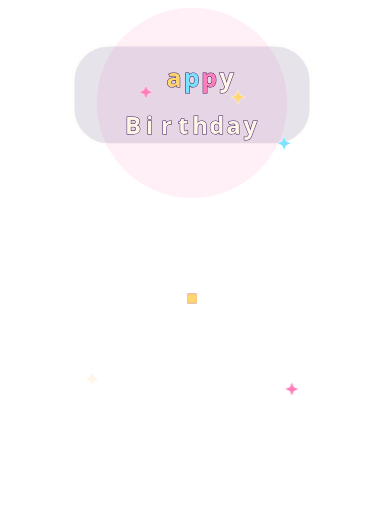
t = 0.00 s
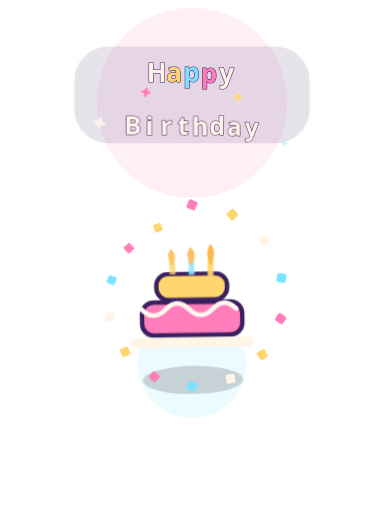
t = 0.85 s
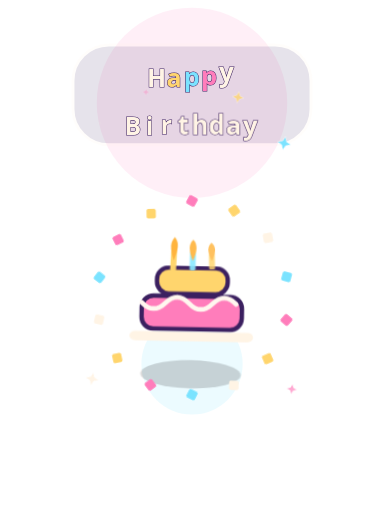
t = 1.27 s
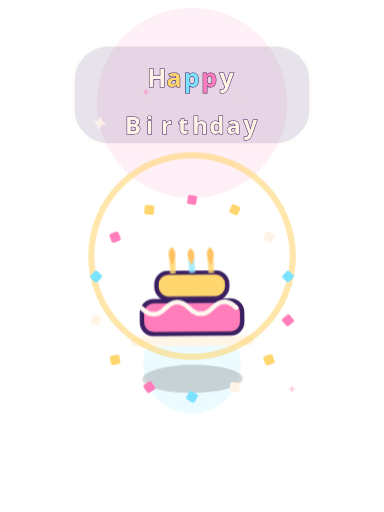
t = 1.93 s
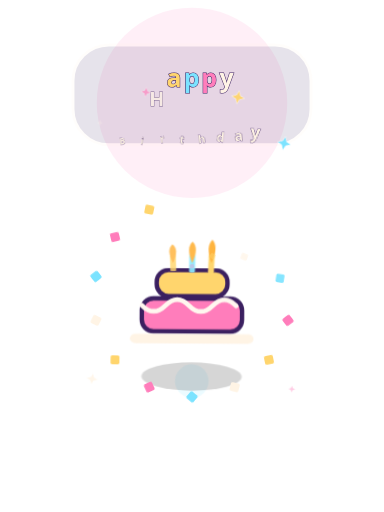
t = 2.56 s
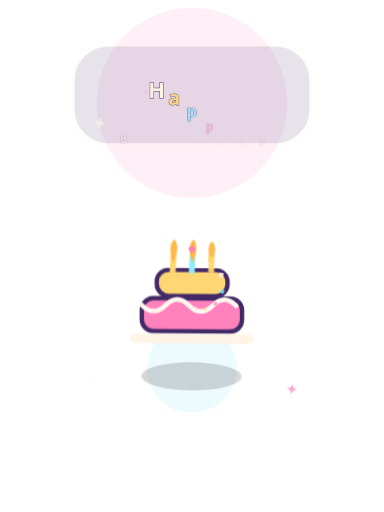
t = 3.22 s

The animated SVG that drew these frames (rendered in a browser with its animation timeline set to each time). Animation: 60 CSS @keyframes rules; one cycle of 3.85 s, repeats indefinitely.

<?xml version="1.0" encoding="UTF-8" standalone="no"?>
<svg xmlns="http://www.w3.org/2000/svg" width="768" height="1024" viewBox="0 0 768 1024" preserveAspectRatio="xMidYMid meet" data-wink-name="Happy Birthday Bounce Title" data-wink-category="Happy Birthday" data-wink-duration="3000ms" aria-label="Happy Birthday Bounce Title">
  <style>
  text {
    font-family: 'Trebuchet MS', 'Segoe UI', sans-serif;
    paint-order: stroke fill;
  }

  @keyframes wink-enter-pop {
    0%, 100% {
      opacity: 0;
      transform: translate(var(--from-x, 0px), var(--from-y, 32px)) scale(0.32) rotate(var(--from-r, -14deg));
    }
    14% { opacity: 1; }
    32% { opacity: 1; transform: translate(0px, 0px) scale(1.08) rotate(0deg); }
    64% { opacity: 1; transform: translate(0px, 0px) scale(1) rotate(0deg); }
    88% { opacity: 1; }
  }

  @keyframes wink-enter-rise {
    0%, 100% { opacity: 0; transform: translate(0px, 120px) scale(0.4); }
    18% { opacity: 1; }
    34% { opacity: 1; transform: translate(0px, -10px) scale(1.05); }
    50%, 84% { opacity: 1; transform: translate(0px, 0px) scale(1); }
  }

  @keyframes wink-enter-spin {
    0%, 100% { opacity: 0; transform: rotate(-220deg) scale(0.2); }
    18% { opacity: 1; }
    36% { opacity: 1; transform: rotate(12deg) scale(1.08); }
    54%, 86% { opacity: 1; transform: rotate(0deg) scale(1); }
  }

  @keyframes wink-hover-bob {
    0%, 100% { transform: translateY(0px) rotate(-1deg); }
    50% { transform: translateY(-14px) rotate(1.4deg); }
  }

  @keyframes wink-hover-sway {
    0%, 100% { transform: rotate(-3deg) translateY(0px); }
    50% { transform: rotate(3deg) translateY(-8px); }
  }

  @keyframes wink-pulse {
    0%, 100% { transform: scale(0.96); opacity: 0.65; }
    50% { transform: scale(1.08); opacity: 1; }
  }

  @keyframes wink-impact-ring {
    0%, 46%, 100% { opacity: 0; transform: scale(0.24); }
    58% { opacity: 0.95; transform: scale(1); }
    82% { opacity: 0; transform: scale(1.38); }
  }

  @keyframes wink-burst-sprite {
    0%, 100% {
      opacity: 0;
      transform: translate(0px, 0px) scale(0.18) rotate(var(--r0, 0deg));
    }
    18% { opacity: 1; }
    60% {
      opacity: 1;
      transform: translate(var(--tx, 0px), var(--ty, 0px)) scale(1) rotate(var(--r1, 180deg));
    }
    82% {
      opacity: 1;
      transform: translate(var(--tx, 0px), var(--ty, 0px)) scale(0.92) rotate(var(--r2, 320deg));
    }
  }

  @keyframes wink-fall {
    0%, 100% {
      opacity: 0;
      transform: translate(0px, -120px) rotate(var(--r0, 0deg)) scale(0.55);
    }
    14% { opacity: 1; }
    84% { opacity: 1; }
    100% {
      opacity: 0;
      transform: translate(var(--tx, 0px), var(--ty, 620px)) rotate(var(--r1, 220deg)) scale(1);
    }
  }

  @keyframes wink-twinkle {
    0%, 100% { opacity: 0; transform: scale(0.2) rotate(0deg); }
    50% { opacity: 1; transform: scale(1) rotate(12deg); }
  }

  @keyframes wink-finale {
    0%, 54%, 100% { opacity: 0; transform: scale(0.4); }
    64% { opacity: 1; transform: scale(1.1); }
    84% { opacity: 1; transform: scale(1); }
  }

  @keyframes wink-flame {
    0%, 100% { transform: scaleY(0.82) rotate(-3deg); opacity: 0.78; }
    50% { transform: scaleY(1.12) rotate(3deg); opacity: 1; }
  }

  @keyframes wink-draw-path {
    0%, 100% {
      opacity: 0;
      stroke-dashoffset: var(--dash, 900);
    }
    16% { opacity: 1; }
    42%, 82% {
      opacity: 1;
      stroke-dashoffset: 0;
    }
  }

  @keyframes wink-count-step {
    0%, 100% { opacity: 0; transform: scale(0.28); }
    9% { opacity: 1; transform: scale(1.08); }
    18% { opacity: 1; transform: scale(1); }
    26% { opacity: 0; transform: scale(1.18); }
  }

  @keyframes fw-ambient-twinkle {
    0%, 100% {
      opacity: 0;
      transform: scale(0.24) rotate(0deg);
    }
    50% {
      opacity: 1;
      transform: scale(1) rotate(16deg);
    }
  }

  .fw-outline {
    fill: none;
    stroke-linecap: round;
    stroke-linejoin: round;
    stroke-dasharray: var(--dash-len, 1800);
    stroke-dashoffset: var(--dash-len, 1800);
    vector-effect: non-scaling-stroke;
  }

  .fw-dot-outline {
    fill: none;
    stroke-linecap: round;
    stroke-linejoin: round;
    stroke-dasharray: 1 20;
    vector-effect: non-scaling-stroke;
  }

  
    @keyframes fw-trail-a {
      0%, 8%,
      100% {
        opacity: 0;
        stroke-dashoffset: var(--trail-len, 900);
      }
      12% { opacity: 0.12; }
      29% {
        opacity: 0.94;
        stroke-dashoffset: 0;
      }
      33% {
        opacity: 0;
        stroke-dashoffset: 0;
      }
    }

    @keyframes fw-head-a {
      0%, 9%,
      100% {
        opacity: 0;
        transform: translate(0px, 0px) scale(0.18);
      }
      12% { opacity: 1; }
      29% {
        opacity: 1;
        transform: translate(var(--dx, 0px), var(--dy, 0px)) scale(1);
      }
      32% {
        opacity: 0;
        transform: translate(var(--dx, 0px), var(--dy, 0px)) scale(0.42);
      }
    }

    @keyframes fw-pause-a {
      0%, 24%,
      100% {
        opacity: 0;
        transform: scale(0.18);
      }
      28% {
        opacity: 1;
        transform: scale(0.34);
      }
      33% {
        opacity: 0;
        transform: scale(0.62);
      }
    }

    @keyframes fw-window-a {
      0%, 22%,
      100% { opacity: 0; }
      30%,
      42% { opacity: 1; }
      47% { opacity: 0; }
    }

    @keyframes fw-particle-a {
      0%, 22%,
      100% {
        opacity: 0;
        transform: translate(0px, 0px) scale(0.14);
      }
      30% {
        opacity: 1;
        transform: translate(calc(var(--tx, 0px) * 0.24), calc(var(--ty, 0px) * 0.24)) scale(0.5);
      }
      38%,
      42% {
        opacity: 1;
        transform: translate(var(--tx, 0px), var(--ty, 0px)) scale(1);
      }
      47% {
        opacity: 0;
        transform: translate(var(--tx, 0px), var(--ty, 0px)) scale(0.72);
      }
    }

    @keyframes fw-outline-a {
      0%, 22%,
      100% {
        opacity: 0;
        stroke-dashoffset: var(--dash-len, 1800);
      }
      38%,
      42% {
        opacity: 1;
        stroke-dashoffset: 0;
      }
      47% {
        opacity: 0;
        stroke-dashoffset: 0;
      }
    }

    @keyframes fw-burst-a {
      0%, 25%,
      100% {
        opacity: 0;
        transform: scale(0.16);
      }
      26% {
        opacity: 1;
        transform: scale(0.26);
      }
      38% {
        opacity: 1;
        transform: scale(1);
      }
      38% {
        opacity: 0.22;
        transform: scale(1.08);
      }
      47% {
        opacity: 0;
        transform: scale(1.18);
      }
    }

    @keyframes fw-core-a {
      0%, 29%,
      100% {
        opacity: 0;
        transform: scale(0.22);
      }
      38%,
      42% {
        opacity: 0.94;
        transform: scale(1);
      }
      47% {
        opacity: 0;
        transform: scale(1.2);
      }
    }

    @keyframes fw-sparkle-a {
      0%, 34%,
      100% {
        opacity: 0;
        transform: scale(0.24);
      }
      42%,
      42% {
        opacity: 1;
        transform: scale(1);
      }
      47% {
        opacity: 0;
        transform: scale(1.26);
      }
    }
  

    @keyframes fw-trail-b {
      0%, 24%,
      100% {
        opacity: 0;
        stroke-dashoffset: var(--trail-len, 900);
      }
      28% { opacity: 0.12; }
      45% {
        opacity: 0.94;
        stroke-dashoffset: 0;
      }
      49% {
        opacity: 0;
        stroke-dashoffset: 0;
      }
    }

    @keyframes fw-head-b {
      0%, 25%,
      100% {
        opacity: 0;
        transform: translate(0px, 0px) scale(0.18);
      }
      28% { opacity: 1; }
      45% {
        opacity: 1;
        transform: translate(var(--dx, 0px), var(--dy, 0px)) scale(1);
      }
      48% {
        opacity: 0;
        transform: translate(var(--dx, 0px), var(--dy, 0px)) scale(0.42);
      }
    }

    @keyframes fw-pause-b {
      0%, 40%,
      100% {
        opacity: 0;
        transform: scale(0.18);
      }
      44% {
        opacity: 1;
        transform: scale(0.34);
      }
      49% {
        opacity: 0;
        transform: scale(0.62);
      }
    }

    @keyframes fw-window-b {
      0%, 38%,
      100% { opacity: 0; }
      46%,
      58% { opacity: 1; }
      63% { opacity: 0; }
    }

    @keyframes fw-particle-b {
      0%, 38%,
      100% {
        opacity: 0;
        transform: translate(0px, 0px) scale(0.14);
      }
      46% {
        opacity: 1;
        transform: translate(calc(var(--tx, 0px) * 0.24), calc(var(--ty, 0px) * 0.24)) scale(0.5);
      }
      54%,
      58% {
        opacity: 1;
        transform: translate(var(--tx, 0px), var(--ty, 0px)) scale(1);
      }
      63% {
        opacity: 0;
        transform: translate(var(--tx, 0px), var(--ty, 0px)) scale(0.72);
      }
    }

    @keyframes fw-outline-b {
      0%, 38%,
      100% {
        opacity: 0;
        stroke-dashoffset: var(--dash-len, 1800);
      }
      54%,
      58% {
        opacity: 1;
        stroke-dashoffset: 0;
      }
      63% {
        opacity: 0;
        stroke-dashoffset: 0;
      }
    }

    @keyframes fw-burst-b {
      0%, 41%,
      100% {
        opacity: 0;
        transform: scale(0.16);
      }
      42% {
        opacity: 1;
        transform: scale(0.26);
      }
      54% {
        opacity: 1;
        transform: scale(1);
      }
      54% {
        opacity: 0.22;
        transform: scale(1.08);
      }
      63% {
        opacity: 0;
        transform: scale(1.18);
      }
    }

    @keyframes fw-core-b {
      0%, 45%,
      100% {
        opacity: 0;
        transform: scale(0.22);
      }
      54%,
      58% {
        opacity: 0.94;
        transform: scale(1);
      }
      63% {
        opacity: 0;
        transform: scale(1.2);
      }
    }

    @keyframes fw-sparkle-b {
      0%, 50%,
      100% {
        opacity: 0;
        transform: scale(0.24);
      }
      58%,
      58% {
        opacity: 1;
        transform: scale(1);
      }
      63% {
        opacity: 0;
        transform: scale(1.26);
      }
    }
  

    @keyframes fw-trail-c {
      0%, 40%,
      100% {
        opacity: 0;
        stroke-dashoffset: var(--trail-len, 900);
      }
      44% { opacity: 0.12; }
      61% {
        opacity: 0.94;
        stroke-dashoffset: 0;
      }
      65% {
        opacity: 0;
        stroke-dashoffset: 0;
      }
    }

    @keyframes fw-head-c {
      0%, 41%,
      100% {
        opacity: 0;
        transform: translate(0px, 0px) scale(0.18);
      }
      44% { opacity: 1; }
      61% {
        opacity: 1;
        transform: translate(var(--dx, 0px), var(--dy, 0px)) scale(1);
      }
      64% {
        opacity: 0;
        transform: translate(var(--dx, 0px), var(--dy, 0px)) scale(0.42);
      }
    }

    @keyframes fw-pause-c {
      0%, 56%,
      100% {
        opacity: 0;
        transform: scale(0.18);
      }
      60% {
        opacity: 1;
        transform: scale(0.34);
      }
      65% {
        opacity: 0;
        transform: scale(0.62);
      }
    }

    @keyframes fw-window-c {
      0%, 54%,
      100% { opacity: 0; }
      62%,
      74% { opacity: 1; }
      79% { opacity: 0; }
    }

    @keyframes fw-particle-c {
      0%, 54%,
      100% {
        opacity: 0;
        transform: translate(0px, 0px) scale(0.14);
      }
      62% {
        opacity: 1;
        transform: translate(calc(var(--tx, 0px) * 0.24), calc(var(--ty, 0px) * 0.24)) scale(0.5);
      }
      70%,
      74% {
        opacity: 1;
        transform: translate(var(--tx, 0px), var(--ty, 0px)) scale(1);
      }
      79% {
        opacity: 0;
        transform: translate(var(--tx, 0px), var(--ty, 0px)) scale(0.72);
      }
    }

    @keyframes fw-outline-c {
      0%, 54%,
      100% {
        opacity: 0;
        stroke-dashoffset: var(--dash-len, 1800);
      }
      70%,
      74% {
        opacity: 1;
        stroke-dashoffset: 0;
      }
      79% {
        opacity: 0;
        stroke-dashoffset: 0;
      }
    }

    @keyframes fw-burst-c {
      0%, 57%,
      100% {
        opacity: 0;
        transform: scale(0.16);
      }
      58% {
        opacity: 1;
        transform: scale(0.26);
      }
      70% {
        opacity: 1;
        transform: scale(1);
      }
      70% {
        opacity: 0.22;
        transform: scale(1.08);
      }
      79% {
        opacity: 0;
        transform: scale(1.18);
      }
    }

    @keyframes fw-core-c {
      0%, 61%,
      100% {
        opacity: 0;
        transform: scale(0.22);
      }
      70%,
      74% {
        opacity: 0.94;
        transform: scale(1);
      }
      79% {
        opacity: 0;
        transform: scale(1.2);
      }
    }

    @keyframes fw-sparkle-c {
      0%, 66%,
      100% {
        opacity: 0;
        transform: scale(0.24);
      }
      74%,
      74% {
        opacity: 1;
        transform: scale(1);
      }
      79% {
        opacity: 0;
        transform: scale(1.26);
      }
    }
  

    @keyframes fw-trail-d {
      0%, 56%,
      100% {
        opacity: 0;
        stroke-dashoffset: var(--trail-len, 900);
      }
      60% { opacity: 0.12; }
      77% {
        opacity: 0.94;
        stroke-dashoffset: 0;
      }
      81% {
        opacity: 0;
        stroke-dashoffset: 0;
      }
    }

    @keyframes fw-head-d {
      0%, 57%,
      100% {
        opacity: 0;
        transform: translate(0px, 0px) scale(0.18);
      }
      60% { opacity: 1; }
      77% {
        opacity: 1;
        transform: translate(var(--dx, 0px), var(--dy, 0px)) scale(1);
      }
      80% {
        opacity: 0;
        transform: translate(var(--dx, 0px), var(--dy, 0px)) scale(0.42);
      }
    }

    @keyframes fw-pause-d {
      0%, 72%,
      100% {
        opacity: 0;
        transform: scale(0.18);
      }
      76% {
        opacity: 1;
        transform: scale(0.34);
      }
      81% {
        opacity: 0;
        transform: scale(0.62);
      }
    }

    @keyframes fw-window-d {
      0%, 70%,
      100% { opacity: 0; }
      78%,
      90% { opacity: 1; }
      95% { opacity: 0; }
    }

    @keyframes fw-particle-d {
      0%, 70%,
      100% {
        opacity: 0;
        transform: translate(0px, 0px) scale(0.14);
      }
      78% {
        opacity: 1;
        transform: translate(calc(var(--tx, 0px) * 0.24), calc(var(--ty, 0px) * 0.24)) scale(0.5);
      }
      86%,
      90% {
        opacity: 1;
        transform: translate(var(--tx, 0px), var(--ty, 0px)) scale(1);
      }
      95% {
        opacity: 0;
        transform: translate(var(--tx, 0px), var(--ty, 0px)) scale(0.72);
      }
    }

    @keyframes fw-outline-d {
      0%, 70%,
      100% {
        opacity: 0;
        stroke-dashoffset: var(--dash-len, 1800);
      }
      86%,
      90% {
        opacity: 1;
        stroke-dashoffset: 0;
      }
      95% {
        opacity: 0;
        stroke-dashoffset: 0;
      }
    }

    @keyframes fw-burst-d {
      0%, 73%,
      100% {
        opacity: 0;
        transform: scale(0.16);
      }
      74% {
        opacity: 1;
        transform: scale(0.26);
      }
      86% {
        opacity: 1;
        transform: scale(1);
      }
      86% {
        opacity: 0.22;
        transform: scale(1.08);
      }
      95% {
        opacity: 0;
        transform: scale(1.18);
      }
    }

    @keyframes fw-core-d {
      0%, 77%,
      100% {
        opacity: 0;
        transform: scale(0.22);
      }
      86%,
      90% {
        opacity: 0.94;
        transform: scale(1);
      }
      95% {
        opacity: 0;
        transform: scale(1.2);
      }
    }

    @keyframes fw-sparkle-d {
      0%, 82%,
      100% {
        opacity: 0;
        transform: scale(0.24);
      }
      90%,
      90% {
        opacity: 1;
        transform: scale(1);
      }
      95% {
        opacity: 0;
        transform: scale(1.26);
      }
    }
  

    @keyframes fw-trail-single {
      0%, 14%,
      100% {
        opacity: 0;
        stroke-dashoffset: var(--trail-len, 900);
      }
      18% { opacity: 0.12; }
      35% {
        opacity: 0.94;
        stroke-dashoffset: 0;
      }
      39% {
        opacity: 0;
        stroke-dashoffset: 0;
      }
    }

    @keyframes fw-head-single {
      0%, 15%,
      100% {
        opacity: 0;
        transform: translate(0px, 0px) scale(0.18);
      }
      18% { opacity: 1; }
      35% {
        opacity: 1;
        transform: translate(var(--dx, 0px), var(--dy, 0px)) scale(1);
      }
      38% {
        opacity: 0;
        transform: translate(var(--dx, 0px), var(--dy, 0px)) scale(0.42);
      }
    }

    @keyframes fw-pause-single {
      0%, 30%,
      100% {
        opacity: 0;
        transform: scale(0.18);
      }
      34% {
        opacity: 1;
        transform: scale(0.34);
      }
      39% {
        opacity: 0;
        transform: scale(0.62);
      }
    }

    @keyframes fw-window-single {
      0%, 28%,
      100% { opacity: 0; }
      36%,
      72% { opacity: 1; }
      88% { opacity: 0; }
    }

    @keyframes fw-particle-single {
      0%, 28%,
      100% {
        opacity: 0;
        transform: translate(0px, 0px) scale(0.14);
      }
      36% {
        opacity: 1;
        transform: translate(calc(var(--tx, 0px) * 0.24), calc(var(--ty, 0px) * 0.24)) scale(0.5);
      }
      48%,
      72% {
        opacity: 1;
        transform: translate(var(--tx, 0px), var(--ty, 0px)) scale(1);
      }
      88% {
        opacity: 0;
        transform: translate(var(--tx, 0px), var(--ty, 0px)) scale(0.72);
      }
    }

    @keyframes fw-outline-single {
      0%, 28%,
      100% {
        opacity: 0;
        stroke-dashoffset: var(--dash-len, 1800);
      }
      48%,
      72% {
        opacity: 1;
        stroke-dashoffset: 0;
      }
      88% {
        opacity: 0;
        stroke-dashoffset: 0;
      }
    }

    @keyframes fw-burst-single {
      0%, 31%,
      100% {
        opacity: 0;
        transform: scale(0.16);
      }
      32% {
        opacity: 1;
        transform: scale(0.26);
      }
      48% {
        opacity: 1;
        transform: scale(1);
      }
      68% {
        opacity: 0.22;
        transform: scale(1.08);
      }
      88% {
        opacity: 0;
        transform: scale(1.18);
      }
    }

    @keyframes fw-core-single {
      0%, 35%,
      100% {
        opacity: 0;
        transform: scale(0.22);
      }
      48%,
      72% {
        opacity: 0.94;
        transform: scale(1);
      }
      88% {
        opacity: 0;
        transform: scale(1.2);
      }
    }

    @keyframes fw-sparkle-single {
      0%, 44%,
      100% {
        opacity: 0;
        transform: scale(0.24);
      }
      52%,
      72% {
        opacity: 1;
        transform: scale(1);
      }
      88% {
        opacity: 0;
        transform: scale(1.26);
      }
    }
  
</style>
  
    
    <g>
      <circle cx="384" cy="205.77280000000002" r="190.46400000000003" fill="#ff7dbb" opacity="0.12" />
      <rect x="145.92" y="89.9584" width="476.16" height="199.68" rx="71.8848" fill="#3b2060" opacity="0.12" stroke="#fff4e5" stroke-width="5.9904" />
      <g style="transform-origin:314.11px 153.856px; --from-x:-13.98px; --from-y:42px; --from-r:-10deg; animation:wink-enter-rise 3s cubic-bezier(0.2,0.9,0.24,1) infinite; animation-delay:0s;"><text x="314.11" y="153.856" text-anchor="middle" dominant-baseline="central" font-size="49.92" font-weight="900" fill="#fff4e5" stroke="#3b2060" stroke-width="2" letter-spacing="1.4976" >H</text></g><g style="transform-origin:349.06px 153.856px; --from-x:-6.99px; --from-y:42px; --from-r:10deg; animation:wink-enter-rise 3s cubic-bezier(0.2,0.9,0.24,1) infinite; animation-delay:0.06s;"><text x="349.06" y="153.856" text-anchor="middle" dominant-baseline="central" font-size="49.92" font-weight="900" fill="#ffd56d" stroke="#3b2060" stroke-width="2" letter-spacing="1.4976" >a</text></g><g style="transform-origin:384px 153.856px; --from-x:0px; --from-y:42px; --from-r:-10deg; animation:wink-enter-rise 3s cubic-bezier(0.2,0.9,0.24,1) infinite; animation-delay:0.12s;"><text x="384" y="153.856" text-anchor="middle" dominant-baseline="central" font-size="49.92" font-weight="900" fill="#7be3ff" stroke="#3b2060" stroke-width="2" letter-spacing="1.4976" >p</text></g><g style="transform-origin:418.94px 153.856px; --from-x:6.99px; --from-y:42px; --from-r:10deg; animation:wink-enter-rise 3s cubic-bezier(0.2,0.9,0.24,1) infinite; animation-delay:0.18s;"><text x="418.94" y="153.856" text-anchor="middle" dominant-baseline="central" font-size="49.92" font-weight="900" fill="#ff7dbb" stroke="#3b2060" stroke-width="2" letter-spacing="1.4976" >p</text></g><g style="transform-origin:453.89px 153.856px; --from-x:13.98px; --from-y:42px; --from-r:-10deg; animation:wink-enter-rise 3s cubic-bezier(0.2,0.9,0.24,1) infinite; animation-delay:0.24s;"><text x="453.89" y="153.856" text-anchor="middle" dominant-baseline="central" font-size="49.92" font-weight="900" fill="#fff4e5" stroke="#3b2060" stroke-width="2" letter-spacing="1.4976" >y</text></g>
      <g style="transform-origin:266.59px 249.7024px; --from-x:-23.48px; --from-y:34px; --from-r:-10deg; animation:wink-enter-pop 3s cubic-bezier(0.2,0.9,0.24,1) infinite; animation-delay:0.18s;"><text x="266.59" y="249.7024" text-anchor="middle" dominant-baseline="central" font-size="47.9232" font-weight="900" fill="#fff4e5" stroke="#3b2060" stroke-width="2" letter-spacing="1.437696" >B</text></g><g style="transform-origin:300.13px 249.7024px; --from-x:-16.77px; --from-y:34px; --from-r:10deg; animation:wink-enter-pop 3s cubic-bezier(0.2,0.9,0.24,1) infinite; animation-delay:0.23s;"><text x="300.13" y="249.7024" text-anchor="middle" dominant-baseline="central" font-size="47.9232" font-weight="900" fill="#fff4e5" stroke="#3b2060" stroke-width="2" letter-spacing="1.437696" >i</text></g><g style="transform-origin:333.68px 249.7024px; --from-x:-10.06px; --from-y:34px; --from-r:-10deg; animation:wink-enter-pop 3s cubic-bezier(0.2,0.9,0.24,1) infinite; animation-delay:0.28s;"><text x="333.68" y="249.7024" text-anchor="middle" dominant-baseline="central" font-size="47.9232" font-weight="900" fill="#fff4e5" stroke="#3b2060" stroke-width="2" letter-spacing="1.437696" >r</text></g><g style="transform-origin:367.23px 249.7024px; --from-x:-3.35px; --from-y:34px; --from-r:10deg; animation:wink-enter-pop 3s cubic-bezier(0.2,0.9,0.24,1) infinite; animation-delay:0.33s;"><text x="367.23" y="249.7024" text-anchor="middle" dominant-baseline="central" font-size="47.9232" font-weight="900" fill="#fff4e5" stroke="#3b2060" stroke-width="2" letter-spacing="1.437696" >t</text></g><g style="transform-origin:400.77px 249.7024px; --from-x:3.35px; --from-y:34px; --from-r:-10deg; animation:wink-enter-pop 3s cubic-bezier(0.2,0.9,0.24,1) infinite; animation-delay:0.38s;"><text x="400.77" y="249.7024" text-anchor="middle" dominant-baseline="central" font-size="47.9232" font-weight="900" fill="#fff4e5" stroke="#3b2060" stroke-width="2" letter-spacing="1.437696" >h</text></g><g style="transform-origin:434.32px 249.7024px; --from-x:10.06px; --from-y:34px; --from-r:10deg; animation:wink-enter-pop 3s cubic-bezier(0.2,0.9,0.24,1) infinite; animation-delay:0.43s;"><text x="434.32" y="249.7024" text-anchor="middle" dominant-baseline="central" font-size="47.9232" font-weight="900" fill="#fff4e5" stroke="#3b2060" stroke-width="2" letter-spacing="1.437696" >d</text></g><g style="transform-origin:467.87px 249.7024px; --from-x:16.77px; --from-y:34px; --from-r:-10deg; animation:wink-enter-pop 3s cubic-bezier(0.2,0.9,0.24,1) infinite; animation-delay:0.48s;"><text x="467.87" y="249.7024" text-anchor="middle" dominant-baseline="central" font-size="47.9232" font-weight="900" fill="#fff4e5" stroke="#3b2060" stroke-width="2" letter-spacing="1.437696" >a</text></g><g style="transform-origin:501.41px 249.7024px; --from-x:23.48px; --from-y:34px; --from-r:10deg; animation:wink-enter-pop 3s cubic-bezier(0.2,0.9,0.24,1) infinite; animation-delay:0.53s;"><text x="501.41" y="249.7024" text-anchor="middle" dominant-baseline="central" font-size="47.9232" font-weight="900" fill="#fff4e5" stroke="#3b2060" stroke-width="2" letter-spacing="1.437696" >y</text></g>
    </g>
  
    
        <g style="transform-origin:384px 732.5952px; animation:wink-enter-pop 3s cubic-bezier(0.2,0.9,0.24,1) infinite;">
          <circle cx="384" cy="727.867392" r="100.21785600000001" fill="#7be3ff" opacity="0.14" />
        </g>
      
    <g style="transform-origin:384px 614.4px; animation:wink-enter-pop 3s cubic-bezier(0.2,0.9,0.24,1) infinite, wink-hover-bob 1.45s ease-in-out infinite 0.72s;">
    <g>
      <ellipse cx="384" cy="760.962048" rx="100.21785600000001" ry="28.366847999999997" fill="#000" opacity="0.16" />
      <rect x="283.782144" y="604.944384" width="200.43571200000002" height="66.189312" rx="23.580672" fill="#ff7dbb" stroke="#3b2060" stroke-width="8.842751999999999" />
      <rect x="313.257984" y="548.210688" width="141.48403199999998" height="52.005888" rx="23.580672" fill="#ffd56d" stroke="#3b2060" stroke-width="8.842751999999999" />
      <path d="M 283.782144 619.127808 Q 307.362816 642.766848, 330.943488 619.127808 T 378.104832 619.127808 T 425.266176 619.127808 T 472.42752 619.127808" fill="none" stroke="#fff7ef" stroke-width="9.4322688" stroke-linecap="round" />
      
          <g style="transform-origin:345.681408px 534.027264px; animation:wink-flame 0.9s ease-in-out infinite; animation-delay:0s;">
            <rect x="339.78623999999996" y="515.116032" width="11.790336" height="37.822464000000004" rx="2.947584" fill="#ffd66b" />
            <path d="M 345.681408 491.476992 C 357.471744 503.296512, 351.576576 519.84384, 345.681408 534.027264 C 339.78623999999996 519.84384, 333.89107199999995 503.296512, 345.681408 491.476992 Z" fill="#ffb33b" />
          </g>
        
          <g style="transform-origin:384px 534.027264px; animation:wink-flame 0.9s ease-in-out infinite; animation-delay:0.12s;">
            <rect x="378.104832" y="515.116032" width="11.790336" height="37.822464000000004" rx="2.947584" fill="#8be9ff" />
            <path d="M 384 491.476992 C 395.790336 503.296512, 389.895168 519.84384, 384 534.027264 C 378.104832 519.84384, 372.209664 503.296512, 384 491.476992 Z" fill="#ffb33b" />
          </g>
        
          <g style="transform-origin:422.318592px 534.027264px; animation:wink-flame 0.9s ease-in-out infinite; animation-delay:0.24s;">
            <rect x="416.423424" y="515.116032" width="11.790336" height="37.822464000000004" rx="2.947584" fill="#ffd66b" />
            <path d="M 422.318592 491.476992 C 434.10892800000005 503.296512, 428.21376000000004 519.84384, 422.318592 534.027264 C 416.423424 519.84384, 410.528256 503.296512, 422.318592 491.476992 Z" fill="#ffb33b" />
          </g>
        
      <rect x="260.201472" y="675.861504" width="247.59705599999998" height="18.911232000000002" rx="11.790336" fill="#fff4e5" />
    </g>
  </g>
    <circle cx="384" cy="512" r="175.10399999999998" fill="none" stroke="#ffd56d" stroke-width="10.75" opacity="0.88" style="transform-origin:384px 512px; animation:wink-impact-ring 3s ease-out infinite;" />
    <g style="transform-origin:199.68px 245.76px; animation:wink-twinkle 1.4s ease-in-out infinite; animation-delay:0s;"><polygon points="199.68,231.94 203.78,241.66 213.5,245.76 203.78,249.86 199.68,259.58 195.58,249.86 185.86,245.76 195.58,241.66" fill="#fff4e5" stroke="rgba(255,255,255,0.75)" stroke-width="1.2" /></g><g style="transform-origin:291.84px 184.32px; animation:wink-twinkle 1.4s ease-in-out infinite; animation-delay:0.17s;"><polygon points="291.84,170.5 295.94,180.22 305.66,184.32 295.94,188.42 291.84,198.14 287.74,188.42 278.02,184.32 287.74,180.22" fill="#ff7dbb" stroke="rgba(255,255,255,0.75)" stroke-width="1.2" /></g><g style="transform-origin:476.16px 194.56px; animation:wink-twinkle 1.4s ease-in-out infinite; animation-delay:0.34s;"><polygon points="476.16,180.74 480.26,190.46 489.98,194.56 480.26,198.66 476.16,208.38 472.06,198.66 462.34,194.56 472.06,190.46" fill="#ffd56d" stroke="rgba(255,255,255,0.75)" stroke-width="1.2" /></g><g style="transform-origin:568.32px 286.72px; animation:wink-twinkle 1.4s ease-in-out infinite; animation-delay:0.51s;"><polygon points="568.32,272.9 572.42,282.62 582.14,286.72 572.42,290.82 568.32,300.54 564.22,290.82 554.5,286.72 564.22,282.62" fill="#7be3ff" stroke="rgba(255,255,255,0.75)" stroke-width="1.2" /></g><g style="transform-origin:184.32px 757.76px; animation:wink-twinkle 1.4s ease-in-out infinite; animation-delay:0.68s;"><polygon points="184.32,743.94 188.42,753.66 198.14,757.76 188.42,761.86 184.32,771.58 180.22,761.86 170.5,757.76 180.22,753.66" fill="#fff4e5" stroke="rgba(255,255,255,0.75)" stroke-width="1.2" /></g><g style="transform-origin:583.68px 778.24px; animation:wink-twinkle 1.4s ease-in-out infinite; animation-delay:0.85s;"><polygon points="583.68,764.42 587.78,774.14 597.5,778.24 587.78,782.34 583.68,792.06 579.58,782.34 569.86,778.24 579.58,774.14" fill="#ff7dbb" stroke="rgba(255,255,255,0.75)" stroke-width="1.2" /></g>
    <g style="transform-origin:384px 596.8896px; --tx:0px; --ty:-196.99px; --r0:-90deg; --r1:30deg; --r2:130deg; animation:wink-burst-sprite 3s cubic-bezier(0.2,0.9,0.24,1) infinite; animation-delay:0s;"><rect x="374.36928" y="587.25888" width="19.261439999999997" height="19.261439999999997" rx="3.5020799999999994" fill="#ff7dbb" /></g><g style="transform-origin:384px 596.8896px; --tx:85.47px; --ty:-177.48px; --r0:-64.28571428571428deg; --r1:55.71428571428572deg; --r2:155.71428571428572deg; animation:wink-burst-sprite 3s cubic-bezier(0.2,0.9,0.24,1) infinite; animation-delay:0.03s;"><rect x="374.36928" y="587.25888" width="19.261439999999997" height="19.261439999999997" rx="3.5020799999999994" fill="#ffd56d" /></g><g style="transform-origin:384px 596.8896px; --tx:154.01px; --ty:-122.82px; --r0:-38.57142857142857deg; --r1:81.42857142857143deg; --r2:181.42857142857144deg; animation:wink-burst-sprite 3s cubic-bezier(0.2,0.9,0.24,1) infinite; animation-delay:0.06s;"><rect x="374.36928" y="587.25888" width="19.261439999999997" height="19.261439999999997" rx="3.5020799999999994" fill="#fff4e5" /></g><g style="transform-origin:384px 596.8896px; --tx:192.05px; --ty:-43.83px; --r0:-12.857142857142861deg; --r1:107.14285714285714deg; --r2:207.14285714285714deg; animation:wink-burst-sprite 3s cubic-bezier(0.2,0.9,0.24,1) infinite; animation-delay:0.09s;"><rect x="374.36928" y="587.25888" width="19.261439999999997" height="19.261439999999997" rx="3.5020799999999994" fill="#7be3ff" /></g><g style="transform-origin:384px 596.8896px; --tx:192.05px; --ty:43.83px; --r0:12.857142857142861deg; --r1:132.85714285714286deg; --r2:232.85714285714286deg; animation:wink-burst-sprite 3s cubic-bezier(0.2,0.9,0.24,1) infinite; animation-delay:0.12s;"><rect x="374.36928" y="587.25888" width="19.261439999999997" height="19.261439999999997" rx="3.5020799999999994" fill="#ff7dbb" /></g><g style="transform-origin:384px 596.8896px; --tx:154.01px; --ty:122.82px; --r0:38.571428571428584deg; --r1:158.57142857142858deg; --r2:258.57142857142856deg; animation:wink-burst-sprite 3s cubic-bezier(0.2,0.9,0.24,1) infinite; animation-delay:0.15s;"><rect x="374.36928" y="587.25888" width="19.261439999999997" height="19.261439999999997" rx="3.5020799999999994" fill="#ffd56d" /></g><g style="transform-origin:384px 596.8896px; --tx:85.47px; --ty:177.48px; --r0:64.28571428571428deg; --r1:184.28571428571428deg; --r2:284.2857142857143deg; animation:wink-burst-sprite 3s cubic-bezier(0.2,0.9,0.24,1) infinite; animation-delay:0.18s;"><rect x="374.36928" y="587.25888" width="19.261439999999997" height="19.261439999999997" rx="3.5020799999999994" fill="#fff4e5" /></g><g style="transform-origin:384px 596.8896px; --tx:0px; --ty:196.99px; --r0:90deg; --r1:210deg; --r2:310deg; animation:wink-burst-sprite 3s cubic-bezier(0.2,0.9,0.24,1) infinite; animation-delay:0.21s;"><rect x="374.36928" y="587.25888" width="19.261439999999997" height="19.261439999999997" rx="3.5020799999999994" fill="#7be3ff" /></g><g style="transform-origin:384px 596.8896px; --tx:-85.47px; --ty:177.48px; --r0:115.71428571428572deg; --r1:235.71428571428572deg; --r2:335.7142857142857deg; animation:wink-burst-sprite 3s cubic-bezier(0.2,0.9,0.24,1) infinite; animation-delay:0.24s;"><rect x="374.36928" y="587.25888" width="19.261439999999997" height="19.261439999999997" rx="3.5020799999999994" fill="#ff7dbb" /></g><g style="transform-origin:384px 596.8896px; --tx:-154.01px; --ty:122.82px; --r0:141.42857142857144deg; --r1:261.42857142857144deg; --r2:361.42857142857144deg; animation:wink-burst-sprite 3s cubic-bezier(0.2,0.9,0.24,1) infinite; animation-delay:0.27s;"><rect x="374.36928" y="587.25888" width="19.261439999999997" height="19.261439999999997" rx="3.5020799999999994" fill="#ffd56d" /></g><g style="transform-origin:384px 596.8896px; --tx:-192.05px; --ty:43.83px; --r0:167.14285714285717deg; --r1:287.14285714285717deg; --r2:387.14285714285717deg; animation:wink-burst-sprite 3s cubic-bezier(0.2,0.9,0.24,1) infinite; animation-delay:0.3s;"><rect x="374.36928" y="587.25888" width="19.261439999999997" height="19.261439999999997" rx="3.5020799999999994" fill="#fff4e5" /></g><g style="transform-origin:384px 596.8896px; --tx:-192.05px; --ty:-43.83px; --r0:192.8571428571429deg; --r1:312.8571428571429deg; --r2:412.8571428571429deg; animation:wink-burst-sprite 3s cubic-bezier(0.2,0.9,0.24,1) infinite; animation-delay:0.33s;"><rect x="374.36928" y="587.25888" width="19.261439999999997" height="19.261439999999997" rx="3.5020799999999994" fill="#7be3ff" /></g><g style="transform-origin:384px 596.8896px; --tx:-154.01px; --ty:-122.82px; --r0:218.57142857142856deg; --r1:338.57142857142856deg; --r2:438.57142857142856deg; animation:wink-burst-sprite 3s cubic-bezier(0.2,0.9,0.24,1) infinite; animation-delay:0.36s;"><rect x="374.36928" y="587.25888" width="19.261439999999997" height="19.261439999999997" rx="3.5020799999999994" fill="#ff7dbb" /></g><g style="transform-origin:384px 596.8896px; --tx:-85.47px; --ty:-177.48px; --r0:244.28571428571428deg; --r1:364.2857142857143deg; --r2:464.2857142857143deg; animation:wink-burst-sprite 3s cubic-bezier(0.2,0.9,0.24,1) infinite; animation-delay:0.39s;"><rect x="374.36928" y="587.25888" width="19.261439999999997" height="19.261439999999997" rx="3.5020799999999994" fill="#ffd56d" /></g>
  
</svg>
